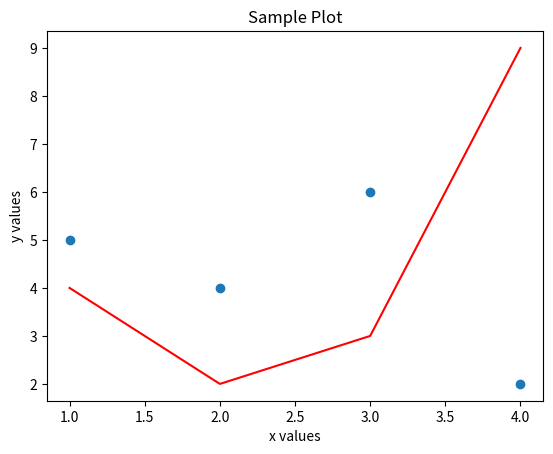

Python code for this plot:
from matplotlib import pyplot as plt

x_values = [1, 2, 3, 4]
y_values = [5, 4, 6, 2]

plt.scatter(x_values, y_values)

other_x_values = [1, 2, 3, 4]
other_y_values = [4, 2, 3, 9]

plt.plot(other_x_values, other_y_values, color="red")

plt.title("Sample Plot")

plt.xlabel("x values")
plt.ylabel("y values")

plt.show()